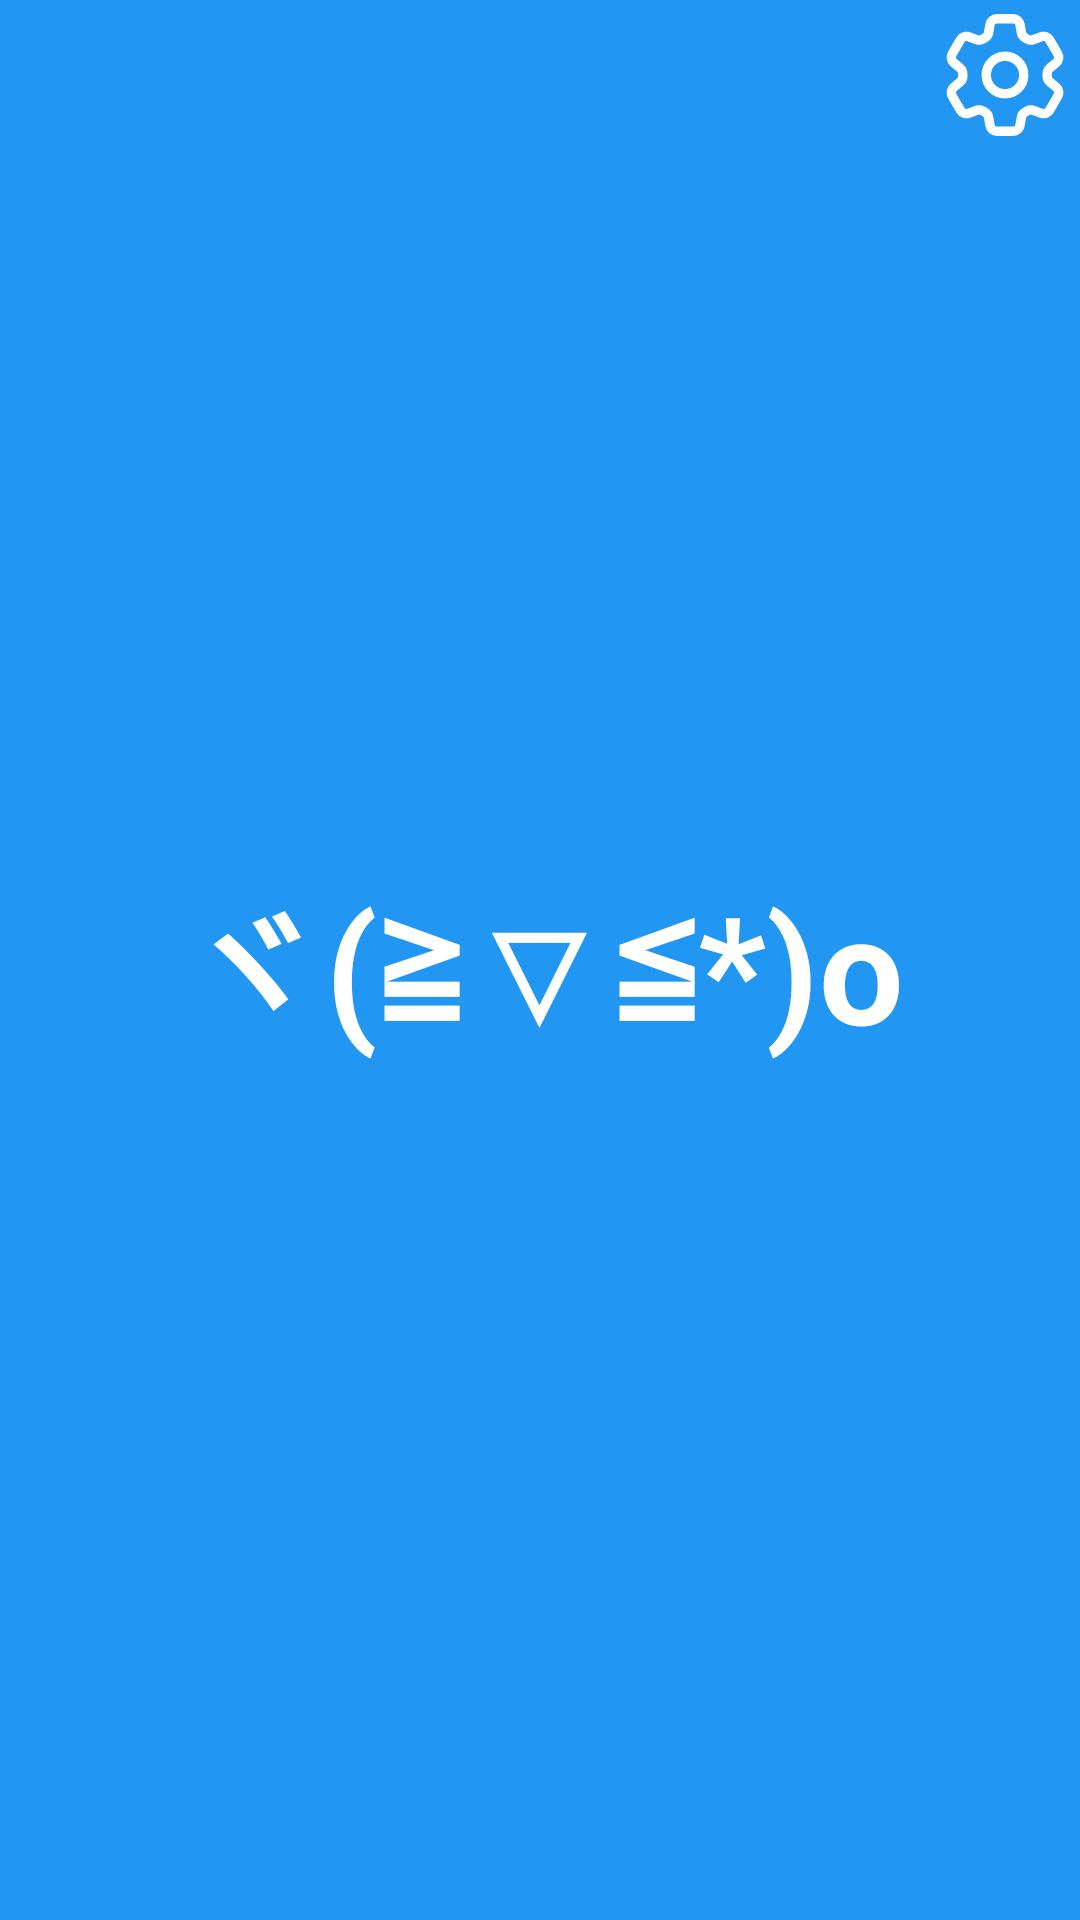

Here is an Android app screen rendered from its layout file. Give the layout XML and the strings, colors and styles it references.
<!-- AndroidManifest.xml: application theme Theme.MyApplication -->
<!-- res/layout/activity_main.xml -->
<?xml version="1.0" encoding="utf-8"?>
<LinearLayout xmlns:android="http://schemas.android.com/apk/res/android"
    xmlns:app="http://schemas.android.com/apk/res-auto"
    xmlns:tools="http://schemas.android.com/tools"
    android:layout_width="match_parent"
    android:layout_height="match_parent"
    android:orientation="vertical"

    tools:context=".MainActivity">

    <FrameLayout
        android:id="@+id/background"
        android:layout_width="match_parent"
        android:background="#2196F3"
        android:layout_height="match_parent"
        tools:ignore="UselessParent">



        <TextView
            android:id="@+id/textView"
            android:layout_width="wrap_content"
            android:layout_height="wrap_content"
            android:layout_gravity="center"
            android:gravity="center"
            android:text="ヾ(≧▽≦*)o"
            android:textColor="#FFFFFF"
            android:textSize="50sp"
            android:textStyle="bold" />

        <ImageView
            android:id="@+id/imageView2"
            android:layout_width="wrap_content"
            android:layout_height="wrap_content"
            android:layout_gravity="right"
            app:srcCompat="@drawable/cog6tooth"
            android:contentDescription="TODO" />

    </FrameLayout>

</LinearLayout>
<!-- resources referenced by this layout -->
<resources>
  <!-- drawable cog6tooth (drawable) -->
  <vector xmlns:android="http://schemas.android.com/apk/res/android"
      android:width="50dp"
      android:height="50dp"
      android:viewportWidth="24"
      android:viewportHeight="24">
    <path
        android:pathData="M9.594,3.94c0.09,-0.542 0.56,-0.94 1.11,-0.94h2.593c0.55,0 1.02,0.398 1.11,0.94l0.213,1.281c0.063,0.374 0.313,0.686 0.645,0.87 0.074,0.04 0.147,0.083 0.22,0.127 0.324,0.196 0.72,0.257 1.075,0.124l1.217,-0.456a1.125,1.125 0,0 1,1.37 0.49l1.296,2.247a1.125,1.125 0,0 1,-0.26 1.431l-1.003,0.827c-0.293,0.24 -0.438,0.613 -0.431,0.992a6.759,6.759 0,0 1,0 0.255c-0.007,0.378 0.138,0.75 0.43,0.99l1.005,0.828c0.424,0.35 0.534,0.954 0.26,1.43l-1.298,2.247a1.125,1.125 0,0 1,-1.369 0.491l-1.217,-0.456c-0.355,-0.133 -0.75,-0.072 -1.076,0.124a6.57,6.57 0,0 1,-0.22 0.128c-0.331,0.183 -0.581,0.495 -0.644,0.869l-0.213,1.28c-0.09,0.543 -0.56,0.941 -1.11,0.941h-2.594c-0.55,0 -1.02,-0.398 -1.11,-0.94l-0.213,-1.281c-0.062,-0.374 -0.312,-0.686 -0.644,-0.87a6.52,6.52 0,0 1,-0.22 -0.127c-0.325,-0.196 -0.72,-0.257 -1.076,-0.124l-1.217,0.456a1.125,1.125 0,0 1,-1.369 -0.49l-1.297,-2.247a1.125,1.125 0,0 1,0.26 -1.431l1.004,-0.827c0.292,-0.24 0.437,-0.613 0.43,-0.992a6.932,6.932 0,0 1,0 -0.255c0.007,-0.378 -0.138,-0.75 -0.43,-0.99l-1.004,-0.828a1.125,1.125 0,0 1,-0.26 -1.43l1.297,-2.247a1.125,1.125 0,0 1,1.37 -0.491l1.216,0.456c0.356,0.133 0.751,0.072 1.076,-0.124 0.072,-0.044 0.146,-0.087 0.22,-0.128 0.332,-0.183 0.582,-0.495 0.644,-0.869l0.214,-1.281z"
        android:strokeLineJoin="round"
        android:strokeWidth="1.5"
        android:fillColor="#00000000"
        android:strokeColor="#ffffff"
        android:strokeLineCap="round"/>
    <path
        android:pathData="M15,12a3,3 0,1 1,-6 0,3 3,0 0,1 6,0z"
        android:strokeLineJoin="round"
        android:strokeWidth="1.5"
        android:fillColor="#00000000"
        android:strokeColor="#ffffff"
        android:strokeLineCap="round"/>
  </vector>
  <style name="Theme.MyApplication" parent="Theme.MaterialComponents.DayNight.NoActionBar">
          
          <item name="colorPrimary">@color/purple_500</item>
          <item name="android:windowTranslucentNavigation">true</item>
          <item name="colorPrimaryVariant">@color/purple_700</item>
          <item name="colorOnPrimary">@color/white</item>
          
          <item name="colorSecondary">@color/teal_200</item>
          <item name="colorSecondaryVariant">@color/teal_700</item>
          <item name="colorOnSecondary">@color/black</item>
          
          <item name="android:statusBarColor">?attr/colorPrimaryVariant</item>
          
      </style>
  <!-- not gathered from this repository: default colours our renderer supplied (Android Studio template values) -->
  <color name="purple_500">#FF6200EE</color>
  <color name="purple_700">#FF3700B3</color>
  <color name="teal_200">#FF03DAC5</color>
  <color name="teal_700">#FF018786</color>
  <color name="black">#FF000000</color>
  <color name="white">#FFFFFFFF</color>
</resources>
